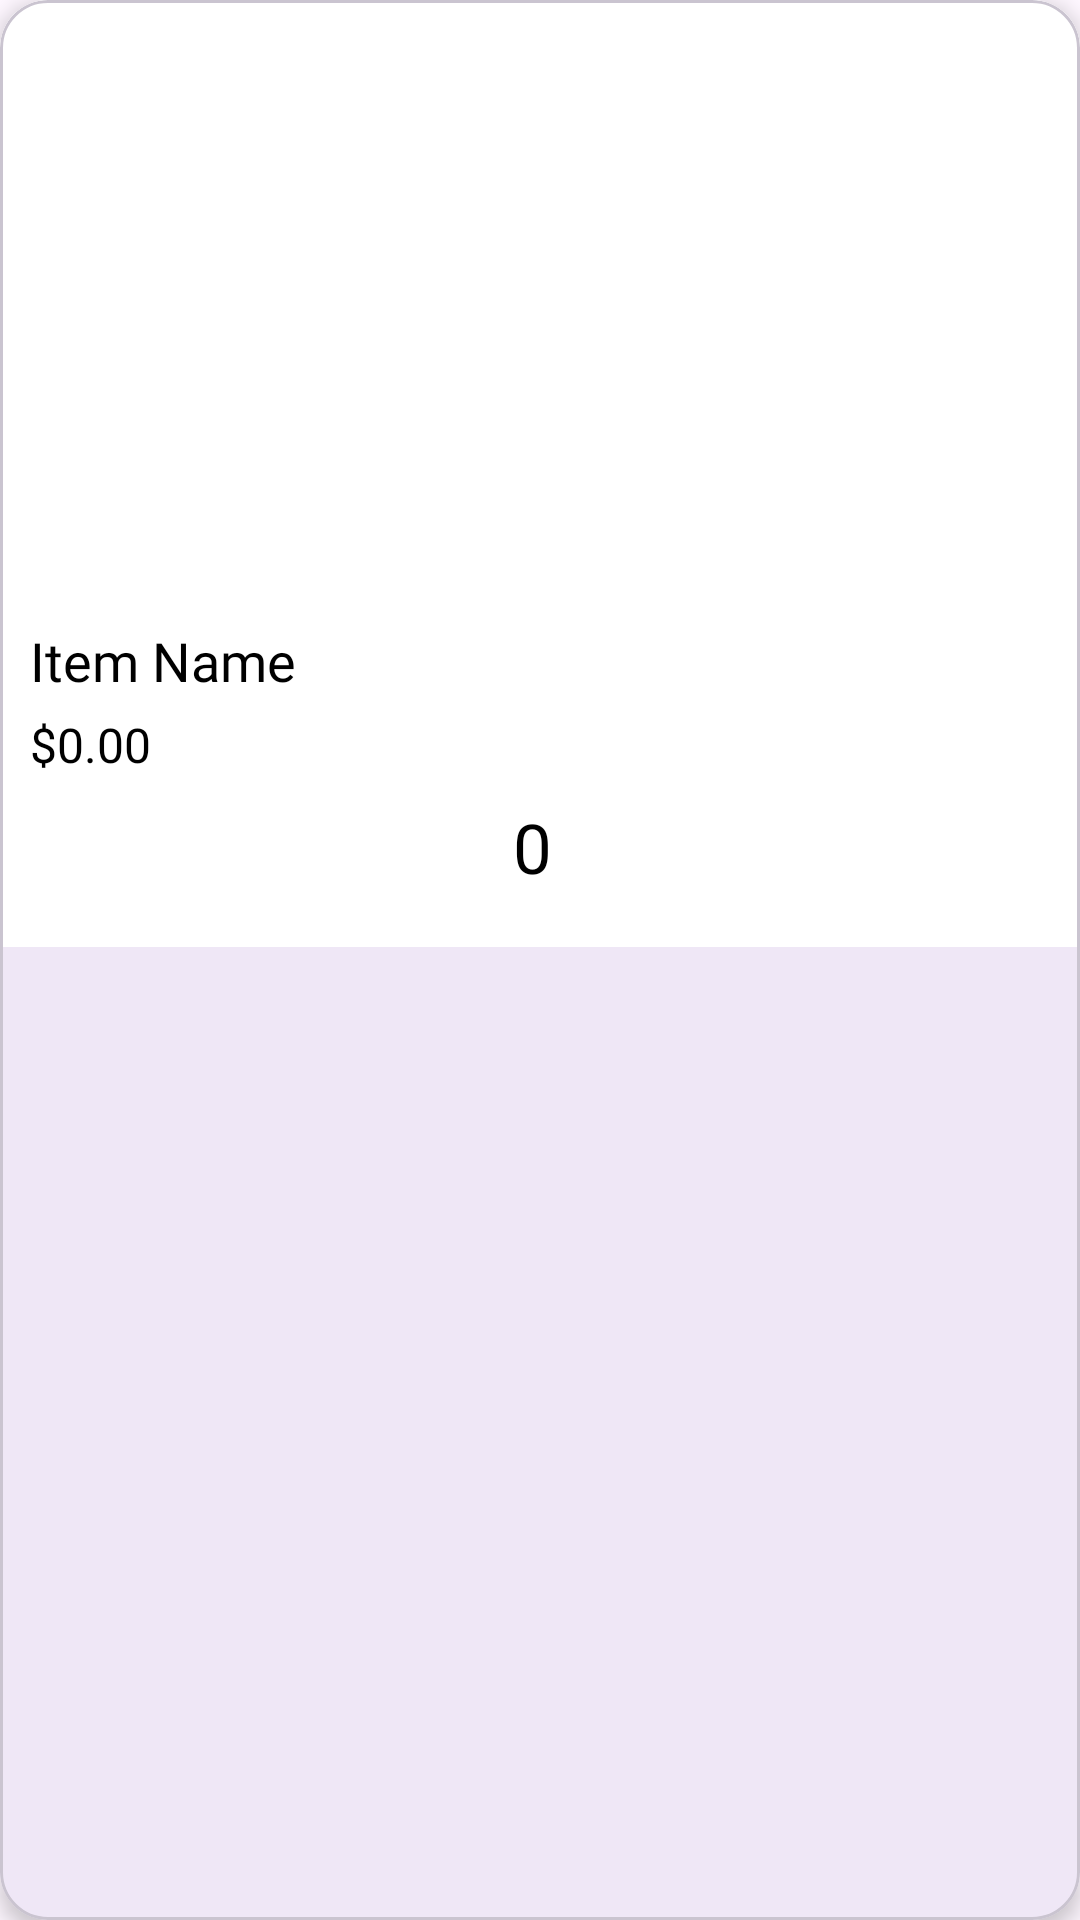

Android layout source for this screen:
<!-- AndroidManifest.xml: application theme Theme.GloryTaste -->
<!-- res/layout/menu_item_card.xml -->
<com.google.android.material.card.MaterialCardView
    xmlns:android="http://schemas.android.com/apk/res/android"
    xmlns:app="http://schemas.android.com/apk/res-auto"
    android:layout_width="match_parent"
    android:layout_height="wrap_content"
    android:layout_marginBottom="5dp"
    app:cardCornerRadius="16dp"
    android:layout_margin="8dp"
    app:cardElevation="4dp">

    <LinearLayout
        android:layout_width="match_parent"
        android:layout_height="wrap_content"
        android:background="@color/white"
        android:orientation="vertical"
        >

        <ImageView
            android:id="@+id/menuItemImage"
            android:layout_width="match_parent"
            android:layout_height="200dp"
            android:scaleType="centerCrop" />

        <TextView
            android:id="@+id/menuItemName"
            android:layout_width="wrap_content"
            android:layout_height="wrap_content"
            android:layout_marginTop="8dp"
            android:layout_marginLeft="10dp"
            android:text="Item Name"
            android:fontFamily="@font/roboto_medium"
            android:textColor="@color/black"
            android:textSize="18sp" />

        <TextView
            android:id="@+id/menuItemPrice"
            android:layout_width="wrap_content"
            android:layout_height="wrap_content"
            android:fontFamily="@font/roboto_medium"
            android:layout_marginLeft="10dp"
            android:layout_marginTop="5dp"
            android:text="$0.00"
            android:textColor="@color/black"
            android:textSize="16sp" />

        
        <LinearLayout
            android:layout_width="wrap_content"
            android:layout_height="wrap_content"
            android:layout_gravity="center"
            android:layout_marginBottom="10dp"
            android:orientation="horizontal">

            <ImageView
                android:id="@+id/decreaseButton"
                android:layout_width="10dp"
                android:layout_height="25dp"
                android:src="@drawable/minusb"
                android:layout_gravity="center_vertical" />

            <TextView
                android:id="@+id/quantityText"
                android:layout_width="wrap_content"
                android:layout_height="wrap_content"
                android:padding="8dp"
                android:layout_gravity="center_vertical"
                android:layout_marginLeft="10dp"
                android:layout_marginRight="10dp"
                android:text="0"
                android:textSize="23sp"
                android:fontFamily="@font/roboto_medium"
                android:textColor="@color/black" />

            <ImageView
                android:id="@+id/increaseButton"
                android:layout_width="15dp"
                android:layout_height="15dp"
                android:src="@drawable/plus3"
                android:layout_gravity="center_vertical" />

        </LinearLayout>
    </LinearLayout>
</com.google.android.material.card.MaterialCardView>
<!-- resources referenced by this layout -->
<resources>
  <color name="black">#FF000000</color>
  <color name="white">#FFFFFFFF</color>
  <style name="Theme.GloryTaste" parent="Base.Theme.GloryTaste" />
  <style name="Base.Theme.GloryTaste" parent="Theme.Material3.DayNight.NoActionBar">
          
          
      </style>
</resources>
